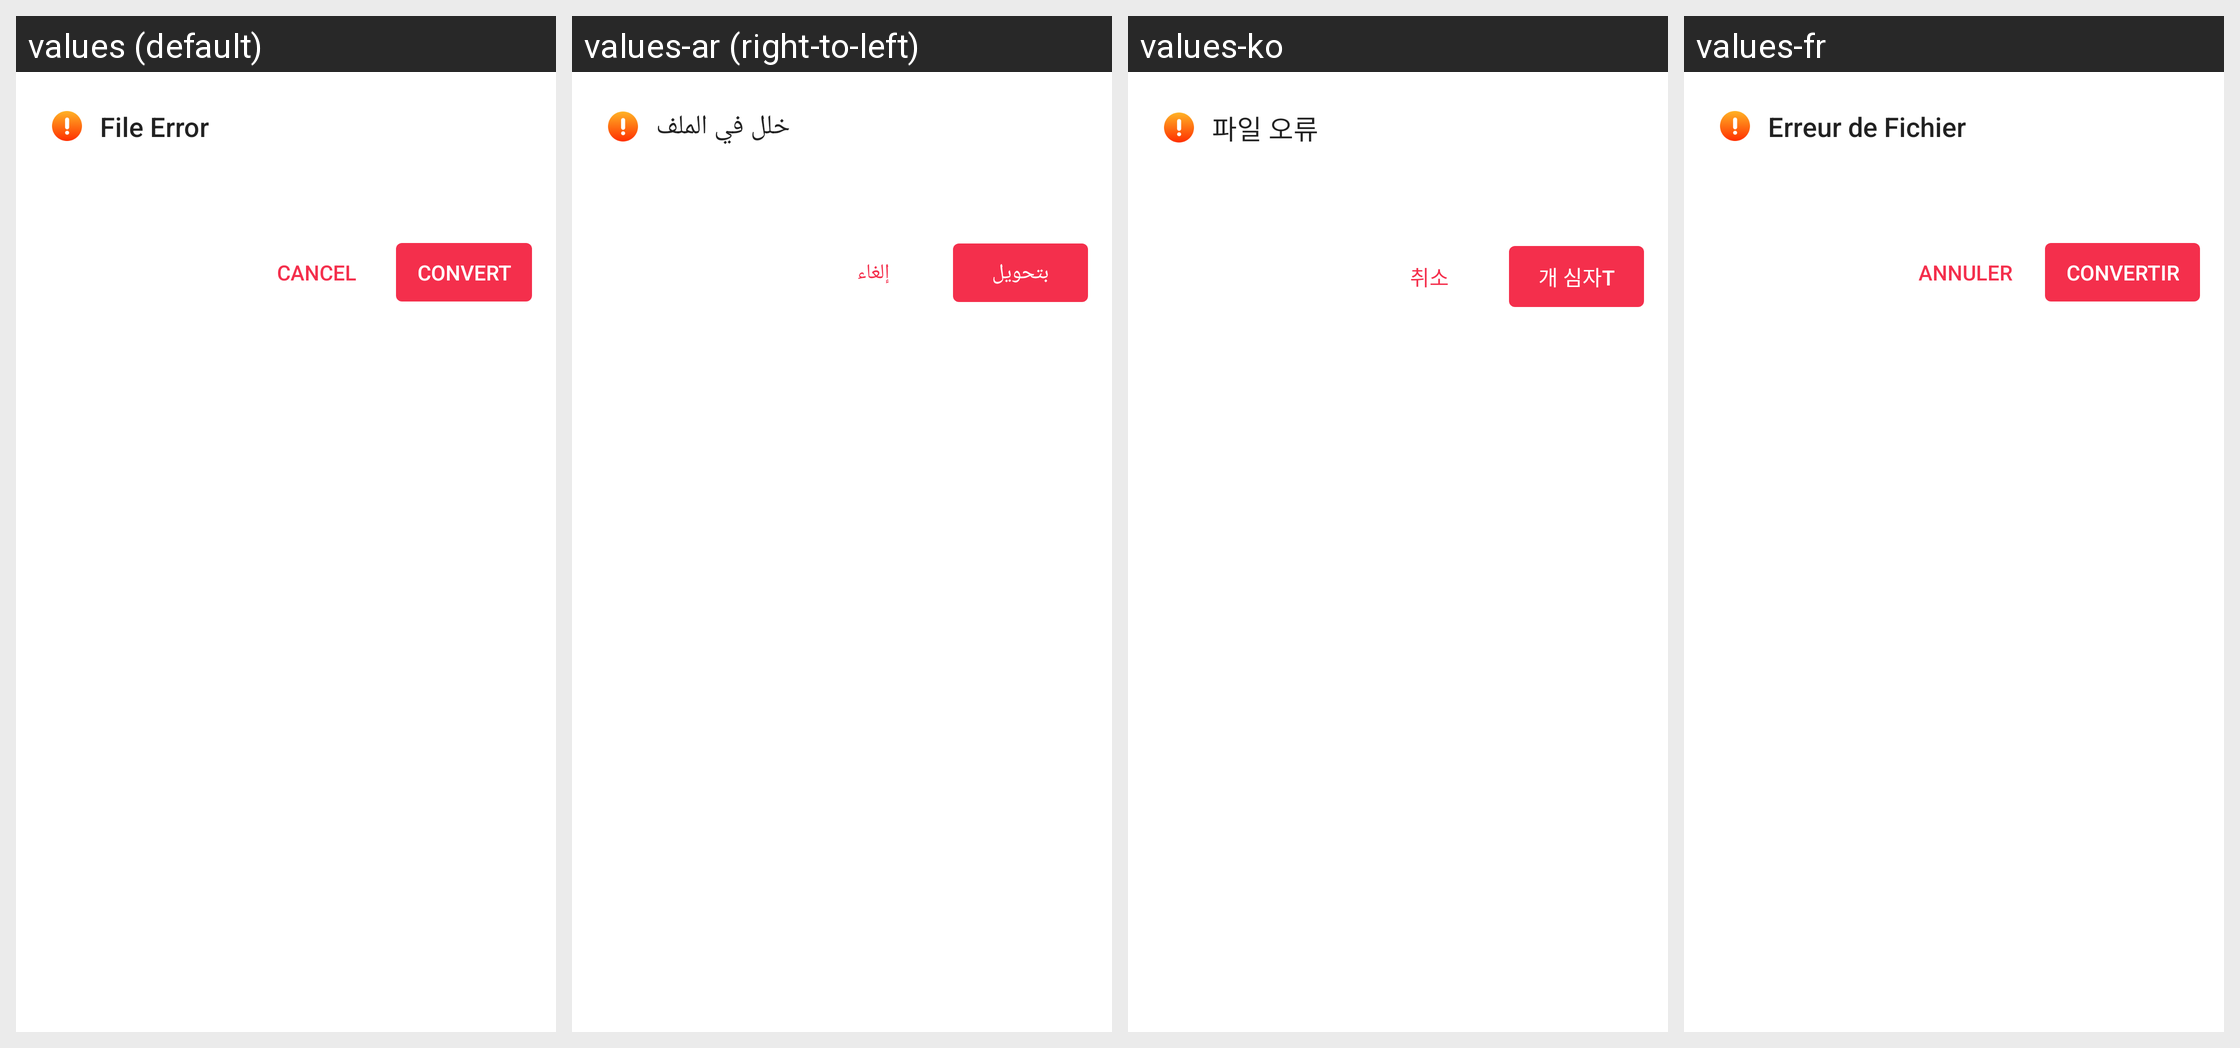

This grid shows one Android layout under several languages. Give, for every string resource on the screen, its name, the default text and each shown locale's text.
Android screen res/layout/layout0056.xml rendered under 4 locales, left to right: values (default), values-ar (right-to-left), values-ko, values-fr. Device: Nexus 5 (rendered at 1080×1920; each locale shown at half size, 540×960, under a caption strip naming it); theme style000f.
Other locales in the repository, not shown: values-af, values-am, values-as, values-az, values-be, values-bg, values-bn, values-bs, values-ca, values-cs, values-da, values-de, values-el, values-en-rCA, values-en-rGB, values-en-rIN, values-en-rXC, values-es, values-es-rGT, values-es-rMX, values-es-rUS, values-et, values-eu, values-fa, values-fi, values-fr-rCA, values-gl, values-gu, values-he, values-hi, values-hr, values-hu, values-hy, values-in, values-is, values-it, values-iw, values-ja, values-ka, values-kk, values-km, values-kn, values-kn-rIN, values-ky, values-lo, values-lt, values-lv, values-mk, values-ml, values-ml-rIN, values-mn, values-mr, values-ms, values-my, values-nb, values-ne, values-nl, values-or, values-pa, values-pa-rIN, values-pl, values-pt, values-pt-rBR, values-pt-rPT, values-ro, values-ru, values-ru-rRU, values-si, values-sk, values-sl, values-sq, values-sr, values-sv, values-sw, values-ta, values-ta-rIN, values-te, values-te-rIN, values-th, values-tl, values-tr, values-uk, values-ur, values-ur-rIN, values-uz, values-vi, values-zh, values-zh-rCN, values-zh-rHK, values-zh-rTW, values-zu.
Strings drawn on this screen, with the default value and each locale's value (text and hints the layout hard-codes, and strings that could not be matched under every locale, appear in the picture but are not listed):

string00d5
  values: File Error
  values-ar: خلل في الملف
  values-ko: 파일 오류
  values-fr: Erreur de Fichier

string0046
  values: Cancel
  values-ar: إلغاء
  values-ko: 취소
  values-fr: Annuler

string006b
  values: Convert
  values-ar: بتحويل
  values-ko: 개 심자t
  values-fr: Convertir
